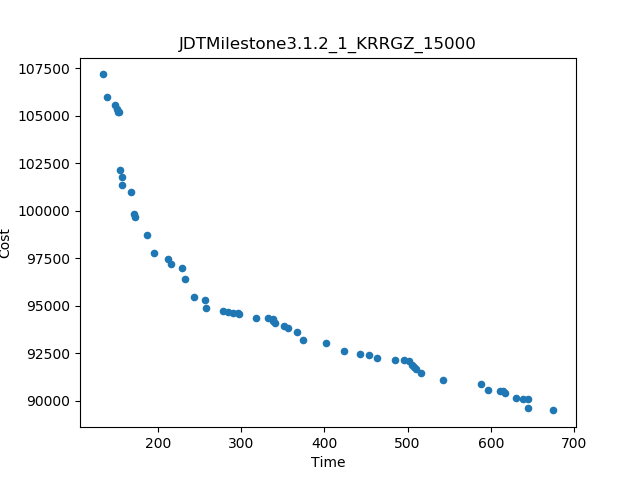

Data behind this chart, as committed beside it:
Time, Cost
133.2, 107182
675.5, 89482
154.6, 102130
152.6, 105205
542.4, 91100
186.6, 98748
588.5, 90882
401.7, 93027
195.3, 97774
139, 105993
232.9, 96411
167.5, 100998
423.3, 92614
243.1, 95444
374, 93189
516.1, 91463
172.8, 99665
645.4, 89619
171.6, 99850
318.4, 94358
229, 97009
258.1, 94898
462.9, 92242
212.1, 97458
366.6, 93595
442.9, 92443
484.5, 92146
156.1, 101330
597.2, 90540
278.1, 94707
256.8, 95323
148.5, 105570
630.8, 90143
215.5, 97181
296.8, 94548
616.9, 90419
453.9, 92417
156.1, 101751
356.3, 93836
351.4, 93909
340.3, 94074
644.6, 90066
332.3, 94331
495.9, 92144
502.2, 92066
611.5, 90513
509.9, 91645
638.6, 90099
504.8, 91849
290.1, 94630
284.4, 94688
150.8, 105349
507.9, 91752
337.9, 94200
337.7, 94316
296.5, 94612
614.2, 90510
151.3, 105211
